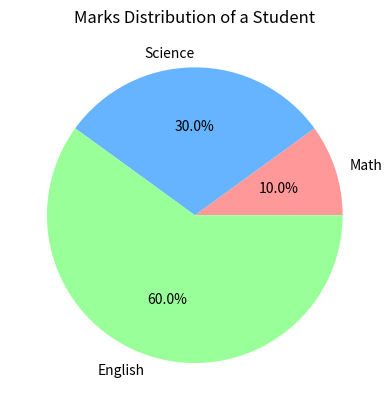

Reproduce this figure in Python.
import matplotlib.pyplot as plt

marks = [10, 30, 60]
subjects = ['Math', 'Science', 'English']

# plt.pie(marks, labels=subjects, autopct='%1.1f%%', startangle=90)
plt.pie(marks, labels=subjects, autopct='%1.1f%%', colors=['#ff9999','#66b3ff','#99ff99'])
plt.title("Marks Distribution of a Student")
plt.show()
